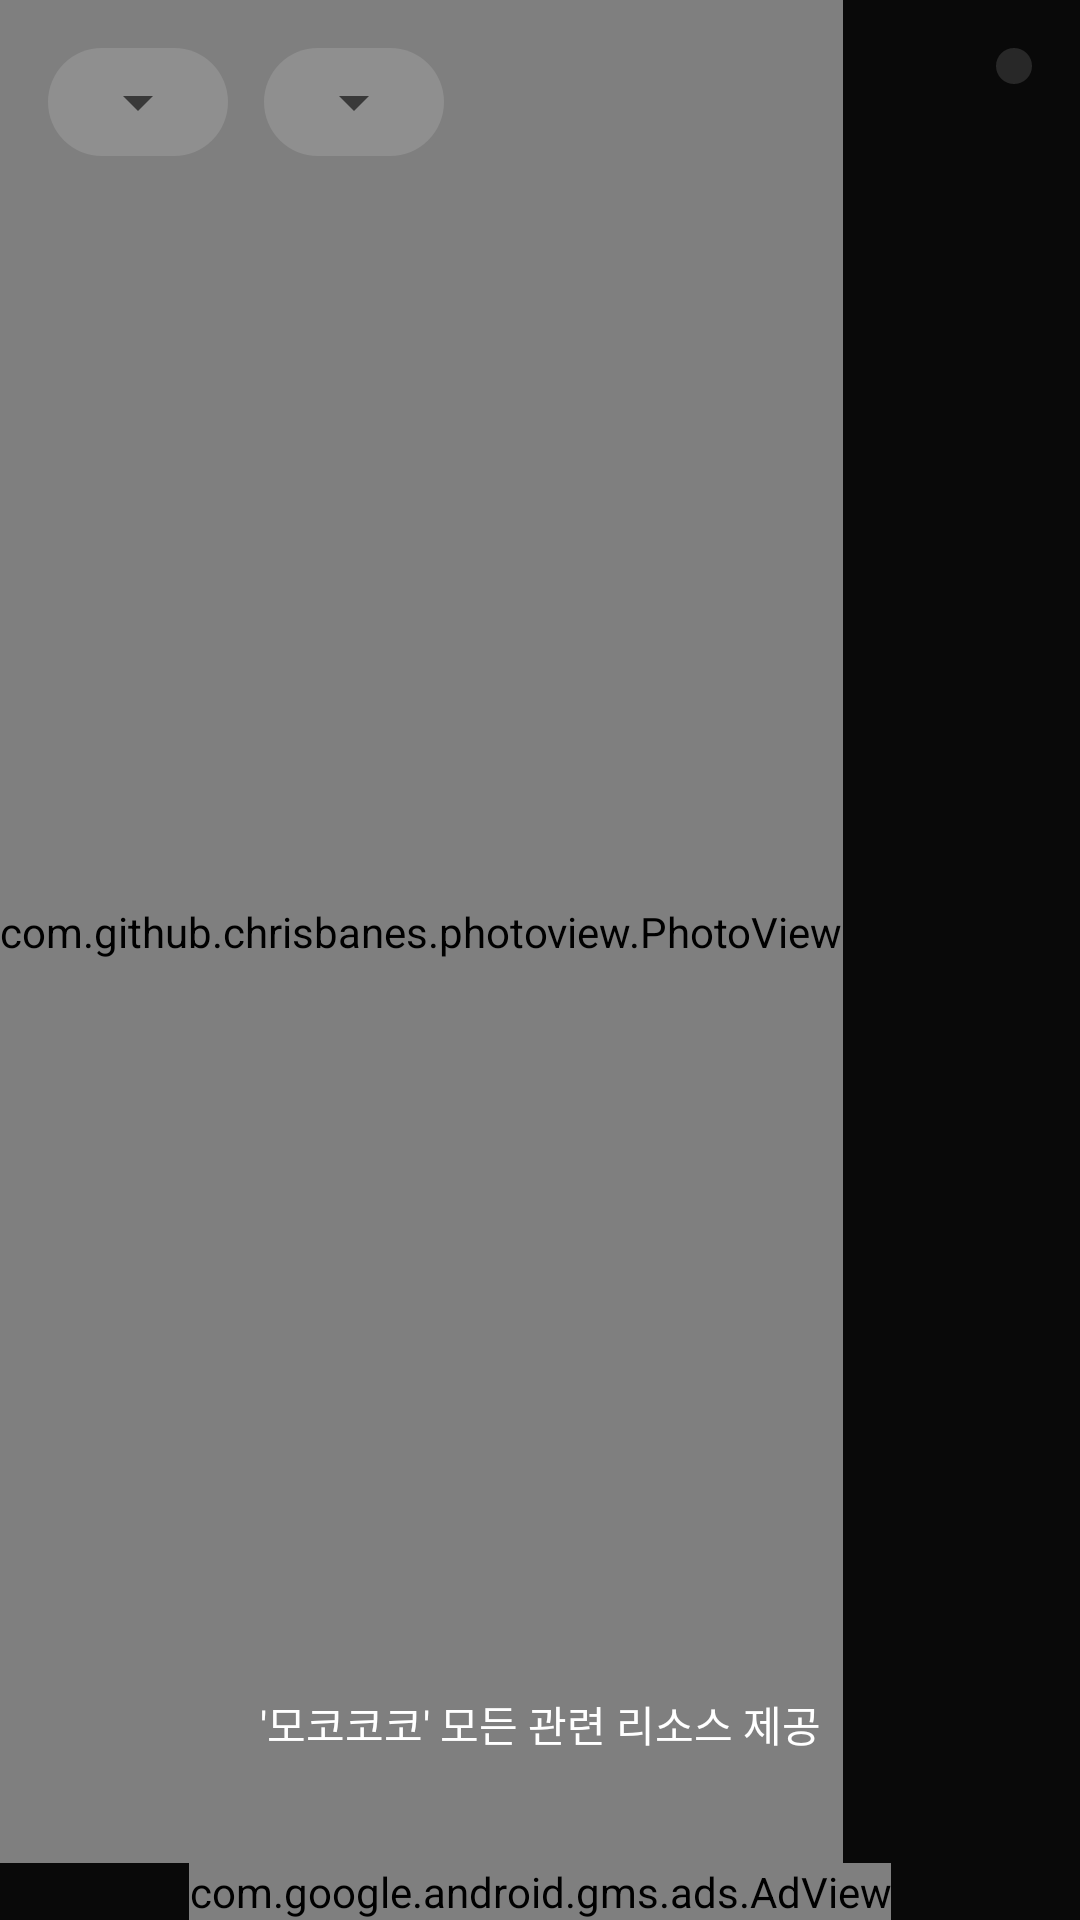

Write the Android layout XML for this screen, with the resource values it uses.
<!-- AndroidManifest.xml: activity theme ThemeMococo -->
<!-- res/layout/activity_map.xml -->
<?xml version="1.0" encoding="utf-8"?>
<layout xmlns:android="http://schemas.android.com/apk/res/android"
    xmlns:app="http://schemas.android.com/apk/res-auto"
    xmlns:tools="http://schemas.android.com/tools">

    <data>

        <variable
            name="activity"
            type="wiki.lostark.app.ui.activities.MapActivity" />
    </data>

    <RelativeLayout
        android:layout_width="match_parent"
        android:layout_height="match_parent"
        android:background="#1e1e1e"
        tools:context=".ui.activities.MapActivity">

        <ImageView
            android:id="@+id/img"
            android:layout_width="match_parent"
            android:layout_height="match_parent"
            android:scaleType="centerCrop"
            android:src="@drawable/map_world" />

        <View
            android:layout_width="match_parent"
            android:layout_height="match_parent"
            android:background="#B3000000" />

        <com.github.chrisbanes.photoview.PhotoView
            android:id="@+id/photo_view"
            android:layout_width="wrap_content"
            android:layout_height="match_parent"
            android:layout_above="@+id/adView"
            android:adjustViewBounds="true"
            android:src="@drawable/map_world" />


        <com.google.android.gms.ads.AdView
            android:id="@+id/adView"
            android:layout_width="wrap_content"
            android:layout_height="wrap_content"
            android:layout_alignParentBottom="true"
            android:layout_centerHorizontal="true"
            app:adSize="SMART_BANNER"
            app:adUnitId="@string/id_ad_banner_map"></com.google.android.gms.ads.AdView>

        <RelativeLayout
            android:layout_width="match_parent"
            android:layout_height="wrap_content"
            android:layout_margin="16dp"
            android:fitsSystemWindows="true">

            <ImageButton
                android:id="@+id/btn_close"
                android:layout_width="wrap_content"
                android:layout_height="wrap_content"
                android:layout_alignParentEnd="true"
                android:background="@drawable/bg_mococomenu"
                android:padding="6dp"
                android:src="@drawable/ic_close_24dp" />

            <RelativeLayout
                android:id="@+id/layout_continent"
                android:layout_width="wrap_content"
                android:layout_height="wrap_content"
                android:background="@drawable/bg_mococomenu"
                android:padding="6dp">

                <Spinner
                    android:id="@+id/continentSpinner"
                    android:layout_width="wrap_content"
                    android:layout_height="wrap_content" />
            </RelativeLayout>

            <RelativeLayout
                android:id="@+id/layout_regiont"
                android:layout_width="wrap_content"
                android:layout_height="wrap_content"
                android:layout_marginStart="12dp"
                android:layout_toEndOf="@+id/layout_continent"
                android:background="@drawable/bg_mococomenu"
                android:padding="6dp">

                <Spinner
                    android:id="@+id/regionSpinner"
                    android:layout_width="wrap_content"
                    android:layout_height="wrap_content" />
            </RelativeLayout>
        </RelativeLayout>

        <TextView
            android:layout_width="match_parent"
            android:layout_height="wrap_content"
            android:layout_above="@+id/adView"
            android:layout_alignParentStart="true"
            android:layout_marginBottom="36dp"
            android:gravity="center"
            android:text="'모코코코' 모든 관련 리소스 제공"
            android:textColor="@android:color/white" />
    </RelativeLayout>
</layout>
<!-- resources referenced by this layout -->
<resources>
  <!-- drawable bg_mococomenu (drawable) -->
  <?xml version="1.0" encoding="UTF-8"?>
  <shape xmlns:android="http://schemas.android.com/apk/res/android">
      <solid android:color="#20ffffff" />
      <corners android:radius="144dp" />
  </shape>
  <string name="id_ad_banner_map">ca-app-pub-3166847582867636/6272094264</string>
  <style name="ThemeMococo" parent="Theme.AppCompat.Light.NoActionBar">
          
          <item name="colorPrimary">@color/colorPrimary</item>
          <item name="colorPrimaryDark">@color/colorPrimaryDark</item>
          <item name="colorAccent">@color/colorAccent</item>
  
          <item name="android:windowTranslucentStatus">false</item>
          <item name="android:statusBarColor">@android:color/transparent</item>
      </style>
  <color name="colorPrimary">#FFFFFF</color>
  <color name="colorPrimaryDark">#1e1e1e</color>
  <color name="colorAccent">#1e1e1e</color>
</resources>
